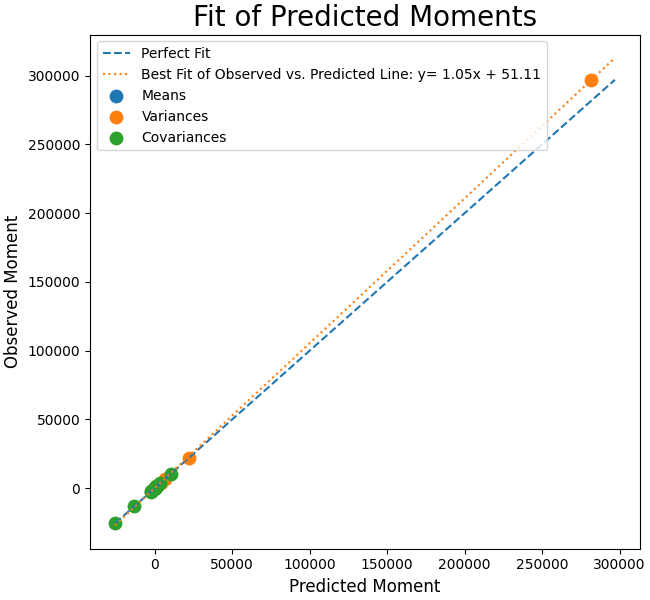

Values plotted in this chart, from the file beside it:
Estimated, Observed
2.013, 2.029
1507, 1502
207.4, 209.3
170, 166.3
18.39, 17.75
193, 194.6
24.26, 38.9
281596, 297014
6355, 6491
21940, 21799
1611, 1644
4185, 4090
-755.2, -858.2
118.4, 136.5
241.1, 295
-16.71, -17.49
9.924, 7.967
-13102, -12769
-25597, -25500
3201, 3417
645.6, 1354
10234, 10342
-1077, -1091
1414, 1391
-2570, -2570
-2297, -2240
517.4, 526.6
